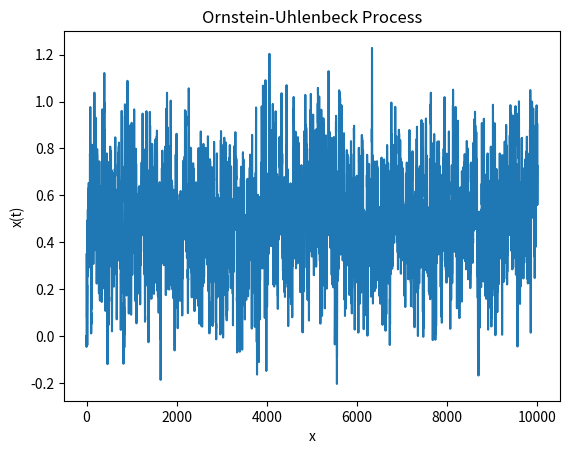

Python code for this plot:
import numpy as np
from numpy.random import normal 
import matplotlib.pyplot as plt

def generate_process(dt=0.1, theta=1.2, mu=0.5, sigma=0.3, n=10000):
    # x(t=0)=0 and initialise x(t) with zeros
    x = np.zeros(n)

    for t in range(1,n):
        x[t] = x[t-1] + theta*(mu-x[t-1])*dt + sigma*normal(0,np.sqrt(dt))

    return x

def plot_process(x):
    plt.plot(x)
    plt.xlabel('x')
    plt.ylabel('x(t)')
    plt.title('Ornstein-Uhlenbeck Process')
    plt.show()

if __name__ == '__main__':
    data = generate_process()
    plot_process(data)